Image classification data set "nn_images" (iceberg-project/Seals on GitHub). Class labels (5): crabeater, emperor, pack ice, pack-ice, weddell.

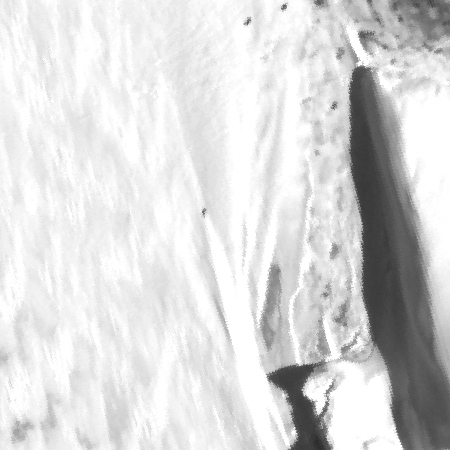
Label: weddell

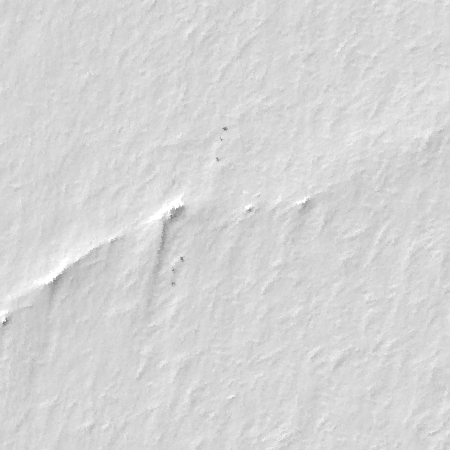
Label: emperor

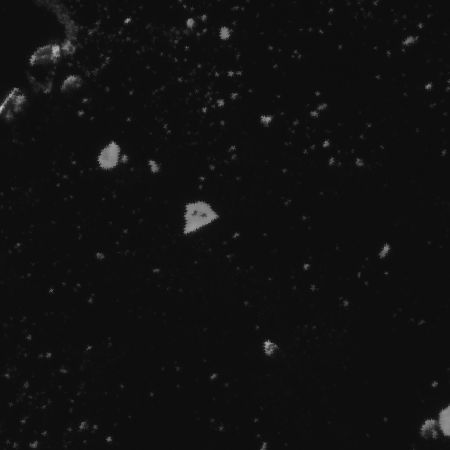
Label: crabeater

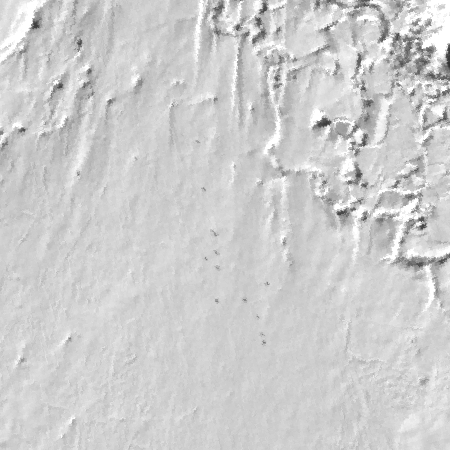
Label: emperor

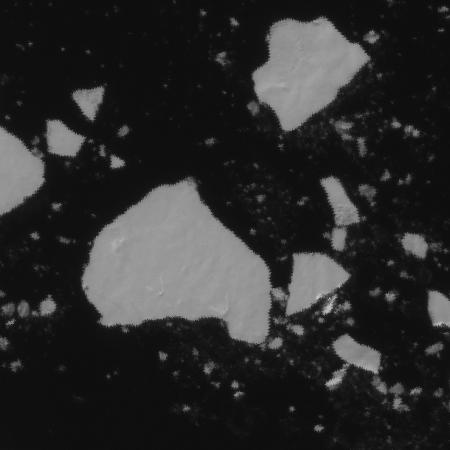
Label: pack-ice

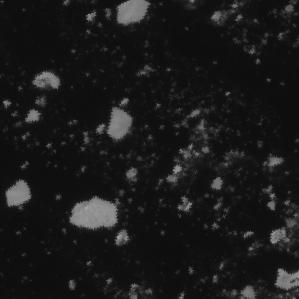
Label: pack ice
